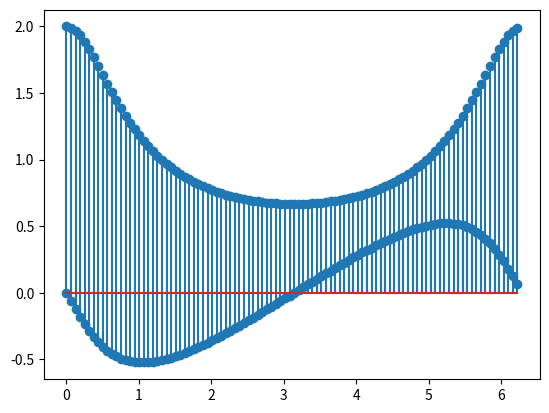

This chart was generated by the following Python code:
import numpy as np
import pylab
import matplotlib.pyplot as plt


#x[n] = a^n u[n] tal que |a| < 1 para convergir
#transformada é o somatorio de -inf até inf x[n]*e^-jwn
#sinal u[n] faz com que analisemos de 0 até inf do sinal
#teremos soma de 0 a inf de (a*e^-jw)^n
#Soma infinita = 1/1-r
# 1/1-a*e^-jw
a = 1/2


w = np.arange(0,2*np.pi,np.pi/50)
numerador = 1
denominador = 1-a*np.exp(-1j*w)
X = numerador/denominador
magnitude = np.abs(X)
fase = np.angle(X)


plt.stem(w,magnitude)
plt.show()

plt.stem(w,fase)
plt.show()